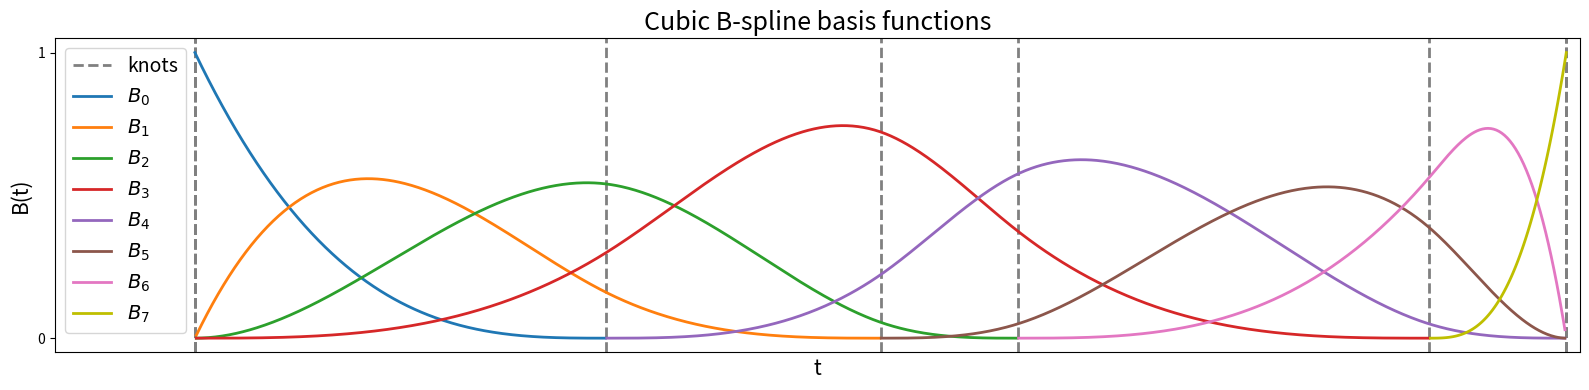

Reproduce this figure in Python.
import numpy as np
import matplotlib.pyplot as plt
from scipy.interpolate import BSpline

# Example knot vector (must be non-decreasing)
knots = np.array([0,0,0,0, 3, 5,6, 9, 10,10,10,10])  # cubic B-splines (degree=3)
degree = 3

t_plot = np.linspace(0, 10, 1000) # Domain for plotting

plt.figure(figsize=(16, 4))

for i,k in enumerate(knots):
    plt.axvline(x=k, color='gray', linestyle='--', linewidth=2, label='knots' if i==0 else None)

splines = []
n_bases = len(knots) - degree - 1
for i in range(n_bases):
    # Create coefficient vector: 1 at position i, 0 elsewhere
    c = np.zeros(n_bases)
    c[i] = 1.0
    # Construct the B-spline
    spline = BSpline(knots, c, degree)
    splines.append(spline)
    # Plot
    spl = spline(t_plot)
    if i != 7:
        plt.plot(t_plot[spl > 0], spl[spl > 0], label=f"$B_{i}$", linewidth=2)
    else: 
        plt.plot(t_plot[spl > 0], spl[spl > 0], label=f"$B_{i}$", linewidth=2, color='y')

# s = np.array([spl(t_plot) for spl in splines])
# s = np.sum(s, axis=0) # proving it's a partition of unity
# plt.plot(t_plot, s, 'y')

plt.xlim((-1.02, 10.1))
plt.xticks([])
plt.yticks([0, 1])
plt.xlabel("t", fontsize=15)
plt.ylabel("B(t)", fontsize=15)
plt.title("Cubic B-spline basis functions", fontsize=18)
plt.legend(loc='upper left', fontsize=14)
plt.tight_layout()
plt.savefig("bsplines.png")
#plt.show()